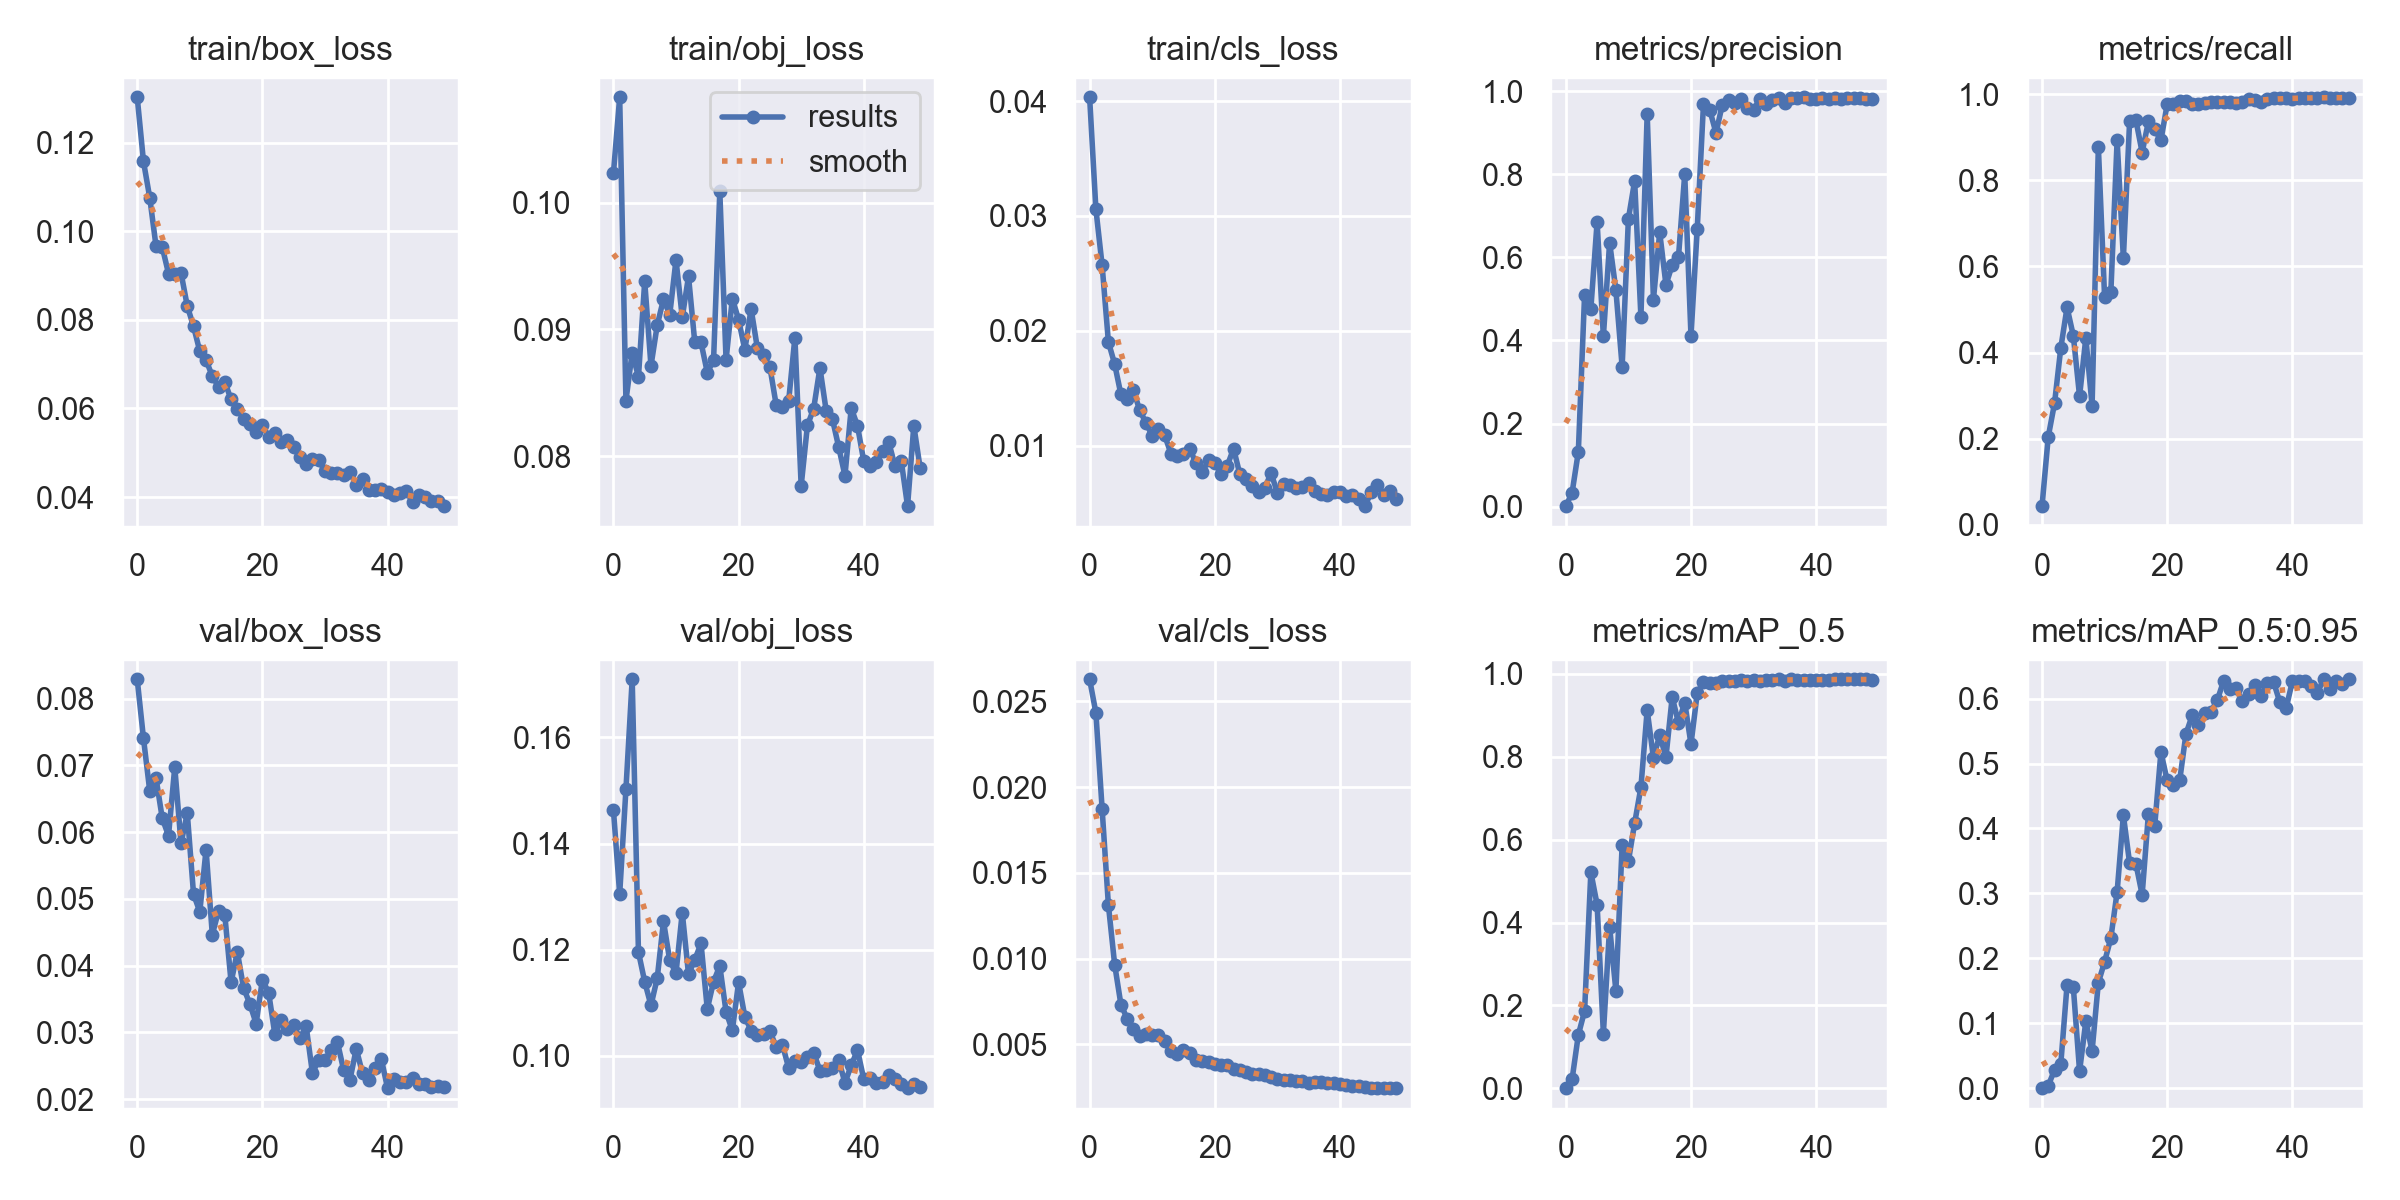

Data behind this chart, as committed beside it:
epoch, train/box_loss, train/obj_loss, train/cls_loss, metrics/precision, metrics/recall, metrics/mAP_0.5, metrics/mAP_0.5:0.95, val/box_loss, val/obj_loss, val/cls_loss, x/lr0, x/lr1, x/lr2
0, 0.1302, 0.1023, 0.04033, 0.001336, 0.04343, 0.0007058, 0.0001548, 0.08291, 0.1463, 0.02629, 0.0883, 0.0013, 0.0013
1, 0.1157, 0.1083, 0.03061, 0.03347, 0.2049, 0.02198, 0.004052, 0.07406, 0.1305, 0.02434, 0.07565, 0.002646, 0.002646
2, 0.1076, 0.08438, 0.02569, 0.132, 0.2822, 0.1291, 0.02836, 0.06619, 0.1502, 0.01872, 0.06294, 0.003938, 0.003938
3, 0.09667, 0.08817, 0.01904, 0.5102, 0.4107, 0.1867, 0.0376, 0.06814, 0.1709, 0.01313, 0.05017, 0.005173, 0.005173
4, 0.09641, 0.08625, 0.01711, 0.4765, 0.5049, 0.5214, 0.159, 0.06209, 0.1196, 0.009662, 0.03735, 0.006353, 0.006353
5, 0.09044, 0.09379, 0.01447, 0.6851, 0.4391, 0.443, 0.156, 0.05947, 0.114, 0.007328, 0.02448, 0.007478, 0.007478
6, 0.09026, 0.08712, 0.01403, 0.4098, 0.2985, 0.1324, 0.02619, 0.06975, 0.1095, 0.006501, 0.01155, 0.008548, 0.008548
7, 0.0906, 0.09033, 0.01483, 0.6357, 0.434, 0.3894, 0.1032, 0.05831, 0.1147, 0.005902, 0.008614, 0.008614, 0.008614
8, 0.08309, 0.09238, 0.0131, 0.5212, 0.2765, 0.2355, 0.0572, 0.06283, 0.1254, 0.00551, 0.008614, 0.008614, 0.008614
9, 0.07851, 0.09116, 0.01199, 0.3367, 0.8778, 0.5871, 0.1625, 0.05072, 0.118, 0.005583, 0.008416, 0.008416, 0.008416
10, 0.07289, 0.09548, 0.01087, 0.6928, 0.5283, 0.548, 0.1948, 0.04808, 0.1156, 0.005568, 0.008218, 0.008218, 0.008218
11, 0.07088, 0.09095, 0.01146, 0.7839, 0.5404, 0.6396, 0.2314, 0.05739, 0.127, 0.005543, 0.00802, 0.00802, 0.00802
12, 0.0673, 0.09418, 0.0109, 0.4564, 0.8929, 0.7259, 0.3023, 0.04464, 0.1154, 0.005194, 0.007822, 0.007822, 0.007822
13, 0.06487, 0.08898, 0.009311, 0.9454, 0.6188, 0.9119, 0.4204, 0.04826, 0.1181, 0.004599, 0.007624, 0.007624, 0.007624
14, 0.06597, 0.08896, 0.009103, 0.4984, 0.9379, 0.797, 0.3463, 0.04753, 0.1212, 0.004456, 0.007426, 0.007426, 0.007426
15, 0.06201, 0.08659, 0.009276, 0.6603, 0.9397, 0.8512, 0.3458, 0.03751, 0.1088, 0.00466, 0.007228, 0.007228, 0.007228
16, 0.05998, 0.08755, 0.009757, 0.5341, 0.8644, 0.7986, 0.298, 0.04205, 0.114, 0.00453, 0.00703, 0.00703, 0.00703
17, 0.05766, 0.1009, 0.008464, 0.5815, 0.9365, 0.9435, 0.4223, 0.03665, 0.1169, 0.004122, 0.006832, 0.006832, 0.006832
18, 0.05649, 0.08758, 0.007689, 0.6004, 0.9183, 0.8811, 0.4032, 0.03428, 0.1083, 0.004008, 0.006634, 0.006634, 0.006634
19, 0.05459, 0.09242, 0.008758, 0.8001, 0.8929, 0.9301, 0.5178, 0.03133, 0.1048, 0.003961, 0.006436, 0.006436, 0.006436
20, 0.05618, 0.09077, 0.008479, 0.411, 0.9764, 0.8301, 0.4739, 0.03791, 0.1139, 0.003848, 0.006238, 0.006238, 0.006238
21, 0.05366, 0.08838, 0.007546, 0.6685, 0.9771, 0.9525, 0.4671, 0.03596, 0.1074, 0.003811, 0.00604, 0.00604, 0.00604
22, 0.05455, 0.09161, 0.008263, 0.9699, 0.9828, 0.98, 0.474, 0.02969, 0.1048, 0.003811, 0.005842, 0.005842, 0.005842
23, 0.05242, 0.08853, 0.009752, 0.9546, 0.9841, 0.9783, 0.5457, 0.03189, 0.104, 0.003562, 0.005644, 0.005644, 0.005644
24, 0.05293, 0.08795, 0.007529, 0.8993, 0.9762, 0.9768, 0.5741, 0.03049, 0.1041, 0.003525, 0.005446, 0.005446, 0.005446
25, 0.05126, 0.08703, 0.007098, 0.9669, 0.978, 0.9818, 0.56, 0.03106, 0.1047, 0.003383, 0.005248, 0.005248, 0.005248
26, 0.04906, 0.08406, 0.006457, 0.9794, 0.9802, 0.9822, 0.5781, 0.02914, 0.1017, 0.003294, 0.00505, 0.00505, 0.00505
27, 0.04741, 0.08387, 0.005953, 0.9702, 0.9805, 0.9809, 0.58, 0.0309, 0.1022, 0.00325, 0.004852, 0.004852, 0.004852
28, 0.04853, 0.08434, 0.006361, 0.9822, 0.982, 0.9855, 0.5973, 0.0239, 0.09776, 0.003218, 0.004654, 0.004654, 0.004654
29, 0.04825, 0.08936, 0.007602, 0.9595, 0.9824, 0.9813, 0.6268, 0.0259, 0.09898, 0.003074, 0.004456, 0.004456, 0.004456
30, 0.04587, 0.07765, 0.005925, 0.9557, 0.9816, 0.9857, 0.6148, 0.02593, 0.09887, 0.003004, 0.004258, 0.004258, 0.004258
31, 0.04539, 0.08241, 0.006627, 0.9804, 0.9788, 0.9819, 0.6168, 0.0273, 0.0998, 0.002933, 0.00406, 0.00406, 0.00406
32, 0.04551, 0.08375, 0.006621, 0.9689, 0.981, 0.9841, 0.5959, 0.02852, 0.1006, 0.002915, 0.003862, 0.003862, 0.003862
33, 0.04491, 0.08696, 0.006291, 0.9781, 0.9883, 0.9857, 0.6074, 0.0243, 0.09725, 0.002884, 0.003664, 0.003664, 0.003664
34, 0.04568, 0.08357, 0.006452, 0.9843, 0.9852, 0.986, 0.6202, 0.02294, 0.09744, 0.002862, 0.003466, 0.003466, 0.003466
35, 0.04266, 0.08291, 0.006717, 0.9704, 0.9822, 0.9819, 0.6046, 0.02755, 0.09781, 0.002735, 0.003268, 0.003268, 0.003268
36, 0.04403, 0.0807, 0.006056, 0.9828, 0.9879, 0.9863, 0.6244, 0.02386, 0.0992, 0.002793, 0.00307, 0.00307, 0.00307
37, 0.0416, 0.07846, 0.00579, 0.9835, 0.9906, 0.9836, 0.6256, 0.0229, 0.09495, 0.002783, 0.002872, 0.002872, 0.002872
38, 0.04163, 0.0838, 0.005738, 0.9852, 0.9913, 0.9855, 0.5945, 0.02465, 0.09823, 0.002754, 0.002674, 0.002674, 0.002674
39, 0.04174, 0.08238, 0.006013, 0.9809, 0.9899, 0.9854, 0.5849, 0.02605, 0.1011, 0.002762, 0.002476, 0.002476, 0.002476
40, 0.04113, 0.07961, 0.006011, 0.9821, 0.989, 0.9854, 0.6266, 0.02165, 0.09565, 0.002685, 0.002278, 0.002278, 0.002278
41, 0.04037, 0.07923, 0.005621, 0.9828, 0.991, 0.9852, 0.6266, 0.02308, 0.09576, 0.002617, 0.00208, 0.00208, 0.00208
42, 0.04102, 0.0795, 0.00573, 0.9822, 0.99, 0.9846, 0.6269, 0.02261, 0.09486, 0.002593, 0.001882, 0.001882, 0.001882
43, 0.04138, 0.08042, 0.00536, 0.984, 0.9916, 0.9859, 0.6201, 0.02262, 0.09507, 0.00255, 0.001684, 0.001684, 0.001684
44, 0.0389, 0.08109, 0.004741, 0.9816, 0.9913, 0.9861, 0.6094, 0.02324, 0.09642, 0.002521, 0.001486, 0.001486, 0.001486
45, 0.0405, 0.07921, 0.005985, 0.9837, 0.9926, 0.9861, 0.6294, 0.02226, 0.09558, 0.002482, 0.001288, 0.001288, 0.001288
46, 0.04003, 0.0796, 0.006625, 0.9835, 0.9917, 0.9862, 0.6144, 0.02231, 0.09474, 0.002468, 0.00109, 0.00109, 0.00109
47, 0.03921, 0.07605, 0.005743, 0.9827, 0.9919, 0.9858, 0.6266, 0.02181, 0.09393, 0.002453, 0.000892, 0.000892, 0.000892
48, 0.03905, 0.08239, 0.006059, 0.9819, 0.9917, 0.9859, 0.6226, 0.02196, 0.09477, 0.002452, 0.000694, 0.000694, 0.000694
49, 0.03794, 0.0791, 0.005334, 0.9805, 0.9909, 0.9847, 0.6298, 0.02179, 0.09407, 0.002464, 0.000496, 0.000496, 0.000496
